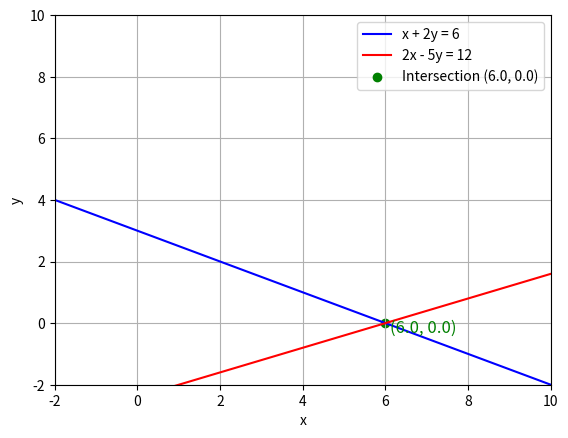

Write Python code to recreate this figure.
import matplotlib.pyplot as plt
import numpy as np

# Define the equations of the lines
def line1(x):
    return (6 - x) / 2  # Rearranged from x + 2y = 6 to y = (6 - x) / 2

def line2(x):
    return (2 * x - 12) / 5  # Rearranged from 2x - 5y = 12 to y = (2x - 12) / 5

# Generate x values for plotting
x_values = np.linspace(-2, 10, 400)

# Calculate y values based on the line equations
y_values_line1 = line1(x_values)
y_values_line2 = line2(x_values)

# Calculate the point of intersection
# Solve the system of equations:
# x + 2y = 6
# 2x - 5y = 12

# Rearranging and solving the system using numpy
A = np.array([[1, 2], [2, -5]])
B = np.array([6, 12])
intersection = np.linalg.solve(A, B)

# Plot the lines
plt.plot(x_values, y_values_line1, label='x + 2y = 6', color='blue')
plt.plot(x_values, y_values_line2, label='2x - 5y = 12', color='red')

# Plot the point of intersection
plt.scatter(intersection[0], intersection[1], color='green', label=f'Intersection ({intersection[0]:.1f}, {intersection[1]:.1f})')

# Label the intersection point
plt.text(intersection[0] + 0.1, intersection[1] - 0.3, f'({intersection[0]:.1f}, {intersection[1]:.1f})', fontsize=12, color='green')

# Label the axes
plt.xlabel('x')
plt.ylabel('y')

# Setting axis limits
plt.xlim(-2, 10)
plt.ylim(-2, 10)

# Adding a grid
plt.grid(True)

# Adding a legend
plt.legend()

# Displaying the plot
plt.show()

